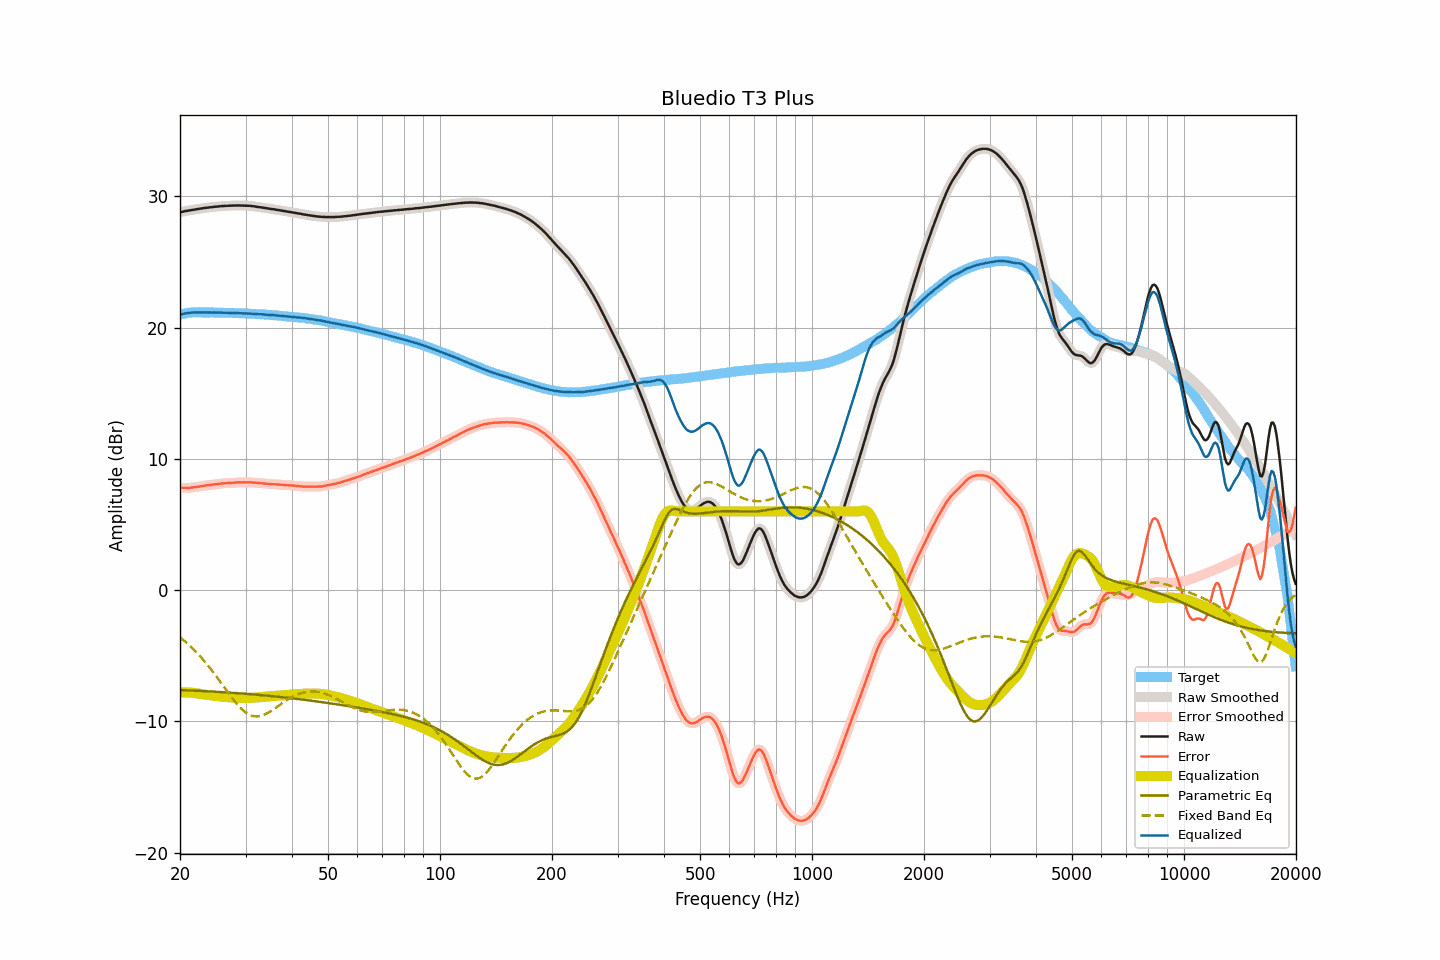

The data file committed next to this chart (first rows):
frequency, raw, smoothed, error, error_smoothed, equalization, parametric_eq, fixed_band_eq, equalized_raw, equalized_smoothed, target
20.00, 28.78, 28.78, 7.80, 7.80, -7.80, -7.61, -3.59, 20.99, 20.98, 20.99
20.20, 28.80, 28.81, 7.79, 7.79, -7.79, -7.61, -3.69, 21.01, 21.02, 21.01
20.40, 28.83, 28.84, 7.79, 7.79, -7.79, -7.62, -3.79, 21.05, 21.05, 21.04
20.61, 28.86, 28.86, 7.80, 7.79, -7.79, -7.62, -3.90, 21.07, 21.07, 21.06
20.81, 28.88, 28.88, 7.79, 7.79, -7.79, -7.63, -4.00, 21.09, 21.09, 21.09
21.02, 28.90, 28.91, 7.78, 7.79, -7.79, -7.63, -4.11, 21.11, 21.11, 21.12
21.23, 28.92, 28.93, 7.79, 7.79, -7.80, -7.64, -4.22, 21.12, 21.13, 21.13
21.44, 28.95, 28.95, 7.81, 7.81, -7.81, -7.65, -4.34, 21.14, 21.14, 21.14
21.66, 28.97, 28.97, 7.82, 7.82, -7.82, -7.65, -4.46, 21.15, 21.15, 21.15
21.87, 28.99, 28.99, 7.84, 7.84, -7.84, -7.66, -4.58, 21.16, 21.16, 21.15
22.09, 29.01, 29.01, 7.85, 7.86, -7.85, -7.66, -4.71, 21.16, 21.16, 21.16
22.31, 29.03, 29.03, 7.87, 7.87, -7.87, -7.67, -4.84, 21.16, 21.16, 21.16
22.54, 29.05, 29.05, 7.89, 7.89, -7.89, -7.67, -4.97, 21.16, 21.16, 21.16
22.76, 29.06, 29.07, 7.91, 7.91, -7.91, -7.68, -5.11, 21.15, 21.15, 21.16
22.99, 29.08, 29.08, 7.94, 7.93, -7.93, -7.69, -5.24, 21.15, 21.15, 21.15
23.22, 29.10, 29.10, 7.96, 7.95, -7.95, -7.69, -5.39, 21.15, 21.15, 21.15
23.45, 29.11, 29.12, 7.97, 7.97, -7.97, -7.70, -5.53, 21.15, 21.15, 21.15
23.69, 29.13, 29.13, 7.99, 7.99, -7.98, -7.71, -5.68, 21.15, 21.15, 21.15
23.92, 29.14, 29.15, 8.00, 8.00, -8.00, -7.71, -5.83, 21.14, 21.15, 21.14
24.16, 29.16, 29.16, 8.01, 8.01, -8.02, -7.72, -5.99, 21.15, 21.15, 21.15
24.40, 29.17, 29.18, 8.02, 8.03, -8.03, -7.73, -6.15, 21.14, 21.15, 21.15
24.65, 29.19, 29.19, 8.05, 8.05, -8.05, -7.73, -6.31, 21.15, 21.15, 21.14
24.89, 29.20, 29.20, 8.06, 8.06, -8.06, -7.74, -6.47, 21.14, 21.14, 21.14
25.14, 29.21, 29.22, 8.07, 8.08, -8.08, -7.75, -6.64, 21.14, 21.14, 21.14
25.39, 29.22, 29.23, 8.08, 8.09, -8.09, -7.75, -6.80, 21.13, 21.14, 21.14
25.65, 29.24, 29.24, 8.11, 8.11, -8.10, -7.76, -6.97, 21.14, 21.14, 21.14
25.91, 29.25, 29.25, 8.13, 8.12, -8.12, -7.77, -7.14, 21.14, 21.13, 21.13
26.16, 29.25, 29.26, 8.13, 8.13, -8.13, -7.78, -7.31, 21.13, 21.13, 21.13
26.43, 29.26, 29.26, 8.14, 8.14, -8.14, -7.78, -7.48, 21.13, 21.13, 21.12
26.69, 29.27, 29.27, 8.15, 8.15, -8.15, -7.79, -7.65, 21.13, 21.12, 21.12
26.96, 29.27, 29.28, 8.15, 8.15, -8.16, -7.80, -7.82, 21.12, 21.12, 21.12
27.23, 29.28, 29.28, 8.16, 8.16, -8.17, -7.81, -7.99, 21.12, 21.12, 21.12
27.50, 29.28, 29.29, 8.16, 8.17, -8.17, -7.82, -8.15, 21.11, 21.11, 21.12
27.77, 29.29, 29.29, 8.19, 8.18, -8.18, -7.83, -8.31, 21.11, 21.11, 21.11
28.05, 29.29, 29.29, 8.19, 8.19, -8.19, -7.83, -8.47, 21.11, 21.11, 21.11
28.33, 29.29, 29.30, 8.20, 8.20, -8.19, -7.84, -8.61, 21.10, 21.10, 21.10
28.62, 29.30, 29.30, 8.21, 8.20, -8.20, -7.85, -8.76, 21.10, 21.10, 21.09
28.90, 29.29, 29.30, 8.20, 8.21, -8.20, -7.86, -8.89, 21.09, 21.09, 21.09
29.19, 29.29, 29.29, 8.21, 8.21, -8.21, -7.87, -9.02, 21.08, 21.09, 21.08
29.48, 29.29, 29.29, 8.20, 8.21, -8.21, -7.88, -9.13, 21.08, 21.08, 21.09
29.78, 29.28, 29.29, 8.21, 8.21, -8.21, -7.89, -9.24, 21.07, 21.07, 21.08
30.08, 29.28, 29.28, 8.21, 8.21, -8.21, -7.90, -9.33, 21.07, 21.07, 21.08
30.38, 29.27, 29.28, 8.21, 8.21, -8.21, -7.91, -9.42, 21.06, 21.07, 21.06
30.68, 29.27, 29.27, 8.21, 8.21, -8.21, -7.92, -9.48, 21.07, 21.06, 21.06
30.99, 29.26, 29.26, 8.21, 8.21, -8.20, -7.93, -9.54, 21.06, 21.06, 21.05
31.30, 29.24, 29.25, 8.20, 8.20, -8.20, -7.94, -9.58, 21.05, 21.05, 21.05
31.61, 29.23, 29.23, 8.19, 8.19, -8.19, -7.95, -9.61, 21.04, 21.04, 21.04
31.93, 29.21, 29.21, 8.18, 8.18, -8.18, -7.96, -9.62, 21.03, 21.03, 21.03
32.24, 29.19, 29.20, 8.17, 8.17, -8.17, -7.97, -9.63, 21.02, 21.02, 21.02
32.57, 29.17, 29.18, 8.16, 8.16, -8.16, -7.98, -9.61, 21.01, 21.02, 21.02
32.89, 29.16, 29.16, 8.15, 8.15, -8.15, -7.99, -9.59, 21.01, 21.01, 21.01
33.22, 29.14, 29.14, 8.14, 8.14, -8.14, -8.00, -9.55, 21.01, 21.01, 21.00
33.55, 29.12, 29.12, 8.12, 8.13, -8.13, -8.01, -9.51, 21.00, 21.00, 21.00
33.89, 29.10, 29.10, 8.12, 8.11, -8.11, -8.03, -9.46, 20.99, 20.99, 20.99
34.23, 29.08, 29.08, 8.10, 8.10, -8.10, -8.04, -9.40, 20.98, 20.98, 20.98
34.57, 29.06, 29.06, 8.09, 8.09, -8.10, -8.05, -9.33, 20.97, 20.97, 20.97
34.92, 29.04, 29.04, 8.09, 8.08, -8.09, -8.06, -9.26, 20.96, 20.96, 20.96
35.27, 29.02, 29.03, 8.07, 8.08, -8.08, -8.07, -9.18, 20.95, 20.95, 20.95
35.62, 29.01, 29.01, 8.07, 8.07, -8.07, -8.08, -9.09, 20.94, 20.94, 20.94
35.97, 28.99, 28.99, 8.07, 8.06, -8.06, -8.10, -9.01, 20.93, 20.93, 20.93
... 635 more rows
